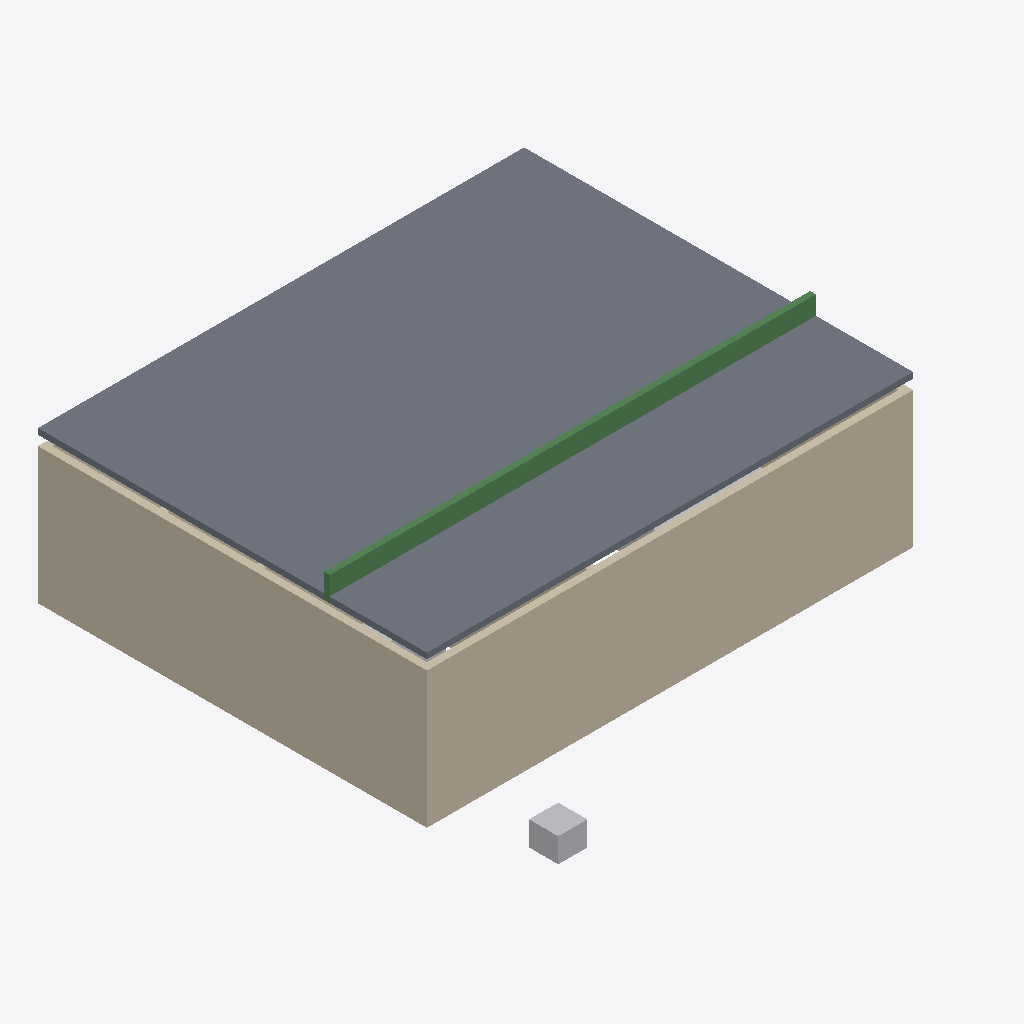
Isometric view of an IFC building model (IFC-SPF (STEP), schema IFC4X3, length unit metre), seen from the south-west, elements coloured by IFC class: 7 walls (beige), 3 other elements (light grey), 1 slab (grey), 1 beam (green).
Extent 10.0 m × 9.5 m × 4.0 m (x, y, z). Storeys (2): Térreo at 0.00 m; Cobertura at 3.00 m. Elements (43): 11 IfcWall, 5 IfcElectricAppliance, 5 IfcFurniture, 5 IfcOutlet, 4 IfcLightFixture, 4 IfcSanitaryTerminal, 2 IfcFurnishingElement, 1 IfcBeam, 1 IfcBoiler, 1 IfcDistributionChamberElement, 1 IfcElectricDistributionBoard, 1 IfcFlowMeter.

HEADER;
FILE_DESCRIPTION(('ViewDefinition [ReferenceView_V1.2]'),'2;1');
FILE_NAME('Obra 01a17560.ifc','2026-10-25T23:23:54',('CivilConstructorAI'),('CivilConstructorAI'),'CivilConstructorAI 0.1','CivilConstructorAI','');
FILE_SCHEMA(('IFC4X3'));
ENDSEC;
DATA;
#15=IFCPROJECT('2z8OPtEoF0cNRvgszSYwwm',#5,'Obra 01a17560',$,$,$,$,(#10),#14);
#17=IFCSITE('3ZxIorerDFEwsIWXbEdN_W',#5,'Terreno',$,$,#16,$,$,.ELEMENT.,$,$,$,$,$);
#19=IFCBUILDING('2VgITnk5Dws_pBRcmfcUwm',#5,'Obra 01a17560',$,$,#18,$,$,.ELEMENT.,$,$,$);
#25=IFCBUILDINGSTOREY('3tZkP14yCwsRk33EBdS2q0',#5,'Térreo',$,$,#24,$,$,.ELEMENT.,0.0);
#1291=IFCBUILDINGSTOREY('0Q5rOAjxVhIfgLp4tAq0Am',#5,'Cobertura',$,$,#1290,$,$,.ELEMENT.,3.0);
#1304=IFCSLAB('0Q5rOAkOT0Qm_EwSxI_b9G',#5,'L1',$,$,#1303,#1302,$,.FLOOR.);
#38=IFCWALL('0Q5rOAYTUpoBhPWFM9fJn0',#5,'PAR1',$,$,#36,#37,$,.STANDARD.);
#104=IFCWALL('0Q5rOAZkVO6cLu0pYqOdFm',#5,'PAR4',$,$,#102,#103,$,.STANDARD.);
#1327=IFCBEAM('0Q5rOAksTrg1fRpWSCAKKm',#5,'V1',$,$,#1325,#1326,$,.BEAM.);
#1178=IFCDISTRIBUTIONCHAMBERELEMENT('0Q5rOB44UssvockF0NfVRW',#5,'Caixa de inspeção OB27',$,'Caixa de inspeção',#1176,#1177,'INSTALACOES.CAIXA_INSPECAO',.NOTDEFINED.);
#192=IFCWALL('0Q5rOAbhUcEJy0kzGxLctW',#5,'PAR8',$,$,#190,#191,$,.STANDARD.);
#82=IFCWALL('0Q5rOAZJUZE1rk4s$i$qV0',#5,'PAR3',$,$,#80,#81,$,.STANDARD.);
#148=IFCWALL('0Q5rOAajTEM7vbkAoc0mI0',#5,'PAR6',$,$,#146,#147,$,.STANDARD.);
#60=IFCWALL('0Q5rOAYvUzg0k43jS1dmS0',#5,'PAR2',$,$,#58,#59,$,.STANDARD.);
#126=IFCWALL('0Q5rOAaDV4kJoxxbStqaIm',#5,'PAR5',$,$,#124,#125,$,.STANDARD.);
#401=IFCFURNITURE('0Q5rOAlmV_Mo6g9tQX1ESG',#5,'Mesa de jantar 6 lugares OB2',$,'Mesa de jantar 6 lugares',#399,#400,'SALA.MESA_JANTAR_6',.NOTDEFINED.);
#567=IFCSANITARYTERMINAL('0Q5rOAoVUUccCil8hHDhdm',#5,'Pia de cozinha OB8',$,'Pia de cozinha',#565,#566,'COZINHA.PIA',.NOTDEFINED.);
ENDSEC;
